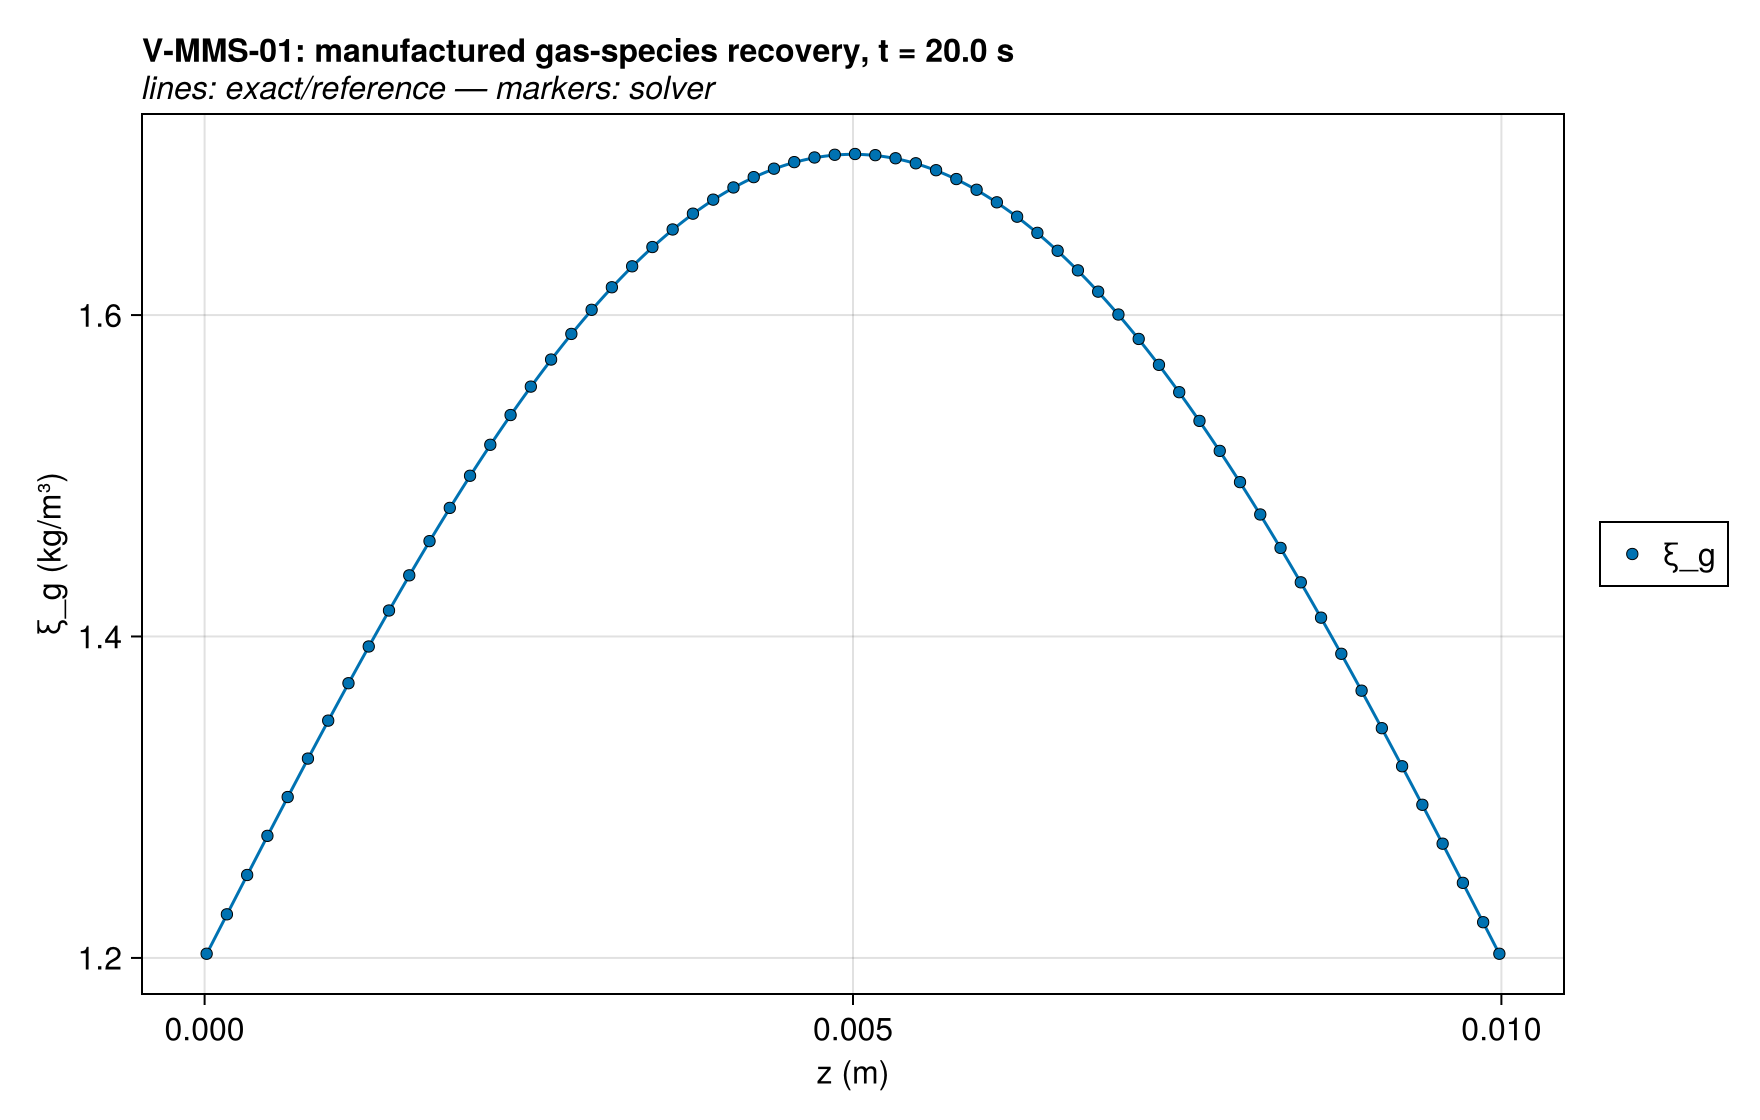

The table this chart was drawn from, first rows:
series, z (m), ξ_g (kg/m³), exact
ξ_g, 1.5625e-5, 1.203, 1.202
ξ_g, 4.6875e-5, 1.208, 1.207
ξ_g, 7.8125e-5, 1.212, 1.212
ξ_g, 0.0001094, 1.217, 1.217
ξ_g, 0.0001406, 1.222, 1.222
ξ_g, 0.0001719, 1.227, 1.227
ξ_g, 0.0002031, 1.232, 1.232
ξ_g, 0.0002344, 1.237, 1.237
ξ_g, 0.0002656, 1.242, 1.242
ξ_g, 0.0002969, 1.247, 1.247
ξ_g, 0.0003281, 1.252, 1.251
ξ_g, 0.0003594, 1.256, 1.256
ξ_g, 0.0003906, 1.261, 1.261
ξ_g, 0.0004219, 1.266, 1.266
ξ_g, 0.0004531, 1.271, 1.271
ξ_g, 0.0004844, 1.276, 1.276
ξ_g, 0.0005156, 1.281, 1.281
ξ_g, 0.0005469, 1.286, 1.285
ξ_g, 0.0005781, 1.29, 1.29
ξ_g, 0.0006094, 1.295, 1.295
ξ_g, 0.0006406, 1.3, 1.3
ξ_g, 0.0006719, 1.305, 1.305
ξ_g, 0.0007031, 1.31, 1.31
ξ_g, 0.0007344, 1.315, 1.314
ξ_g, 0.0007656, 1.319, 1.319
ξ_g, 0.0007969, 1.324, 1.324
ξ_g, 0.0008281, 1.329, 1.329
ξ_g, 0.0008594, 1.334, 1.333
ξ_g, 0.0008906, 1.338, 1.338
ξ_g, 0.0009219, 1.343, 1.343
ξ_g, 0.0009531, 1.348, 1.347
ξ_g, 0.0009844, 1.352, 1.352
ξ_g, 0.001016, 1.357, 1.357
ξ_g, 0.001047, 1.362, 1.361
ξ_g, 0.001078, 1.366, 1.366
ξ_g, 0.001109, 1.371, 1.371
ξ_g, 0.001141, 1.376, 1.375
ξ_g, 0.001172, 1.38, 1.38
ξ_g, 0.001203, 1.385, 1.385
ξ_g, 0.001234, 1.389, 1.389
ξ_g, 0.001266, 1.394, 1.394
ξ_g, 0.001297, 1.398, 1.398
ξ_g, 0.001328, 1.403, 1.403
ξ_g, 0.001359, 1.407, 1.407
ξ_g, 0.001391, 1.412, 1.412
ξ_g, 0.001422, 1.416, 1.416
ξ_g, 0.001453, 1.421, 1.42
ξ_g, 0.001484, 1.425, 1.425
ξ_g, 0.001516, 1.429, 1.429
ξ_g, 0.001547, 1.434, 1.434
ξ_g, 0.001578, 1.438, 1.438
ξ_g, 0.001609, 1.442, 1.442
ξ_g, 0.001641, 1.447, 1.446
ξ_g, 0.001672, 1.451, 1.451
ξ_g, 0.001703, 1.455, 1.455
ξ_g, 0.001734, 1.459, 1.459
ξ_g, 0.001766, 1.464, 1.463
ξ_g, 0.001797, 1.468, 1.467
ξ_g, 0.001828, 1.472, 1.472
ξ_g, 0.001859, 1.476, 1.476
... 260 more rows
